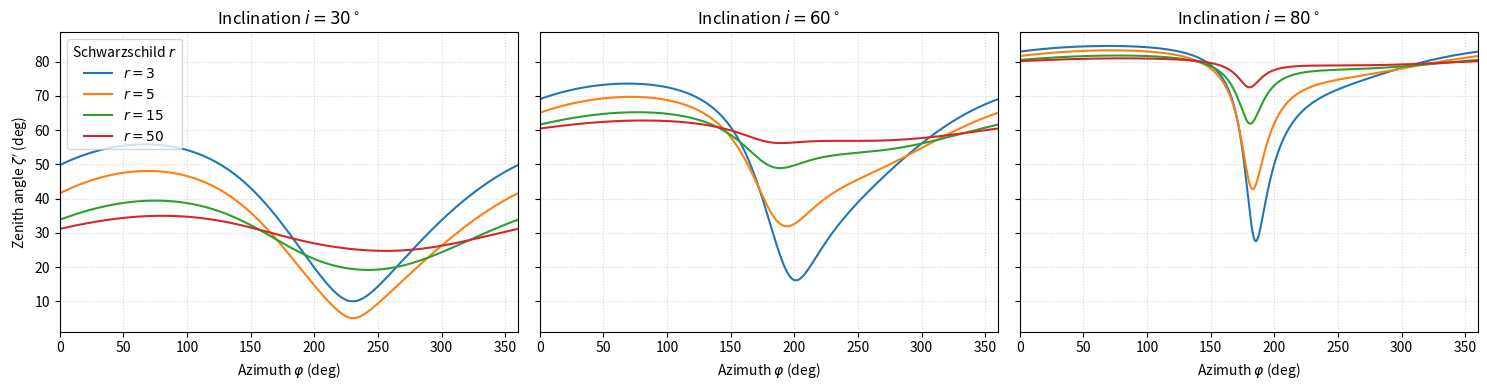

Here is the Python script that generated this plot:
import numpy as np
import matplotlib.pyplot as plt

def compute_zeta_prime_wrapped(r, i_deg, phi_deg):
    """
    Compute the wrapped zenith angle ζ' (in degrees) for a given radius r and inclination i_deg,
    over an array of azimuths phi_deg.
    """
    u     = 1.0 / r
    i     = np.radians(i_deg)
    beta  = np.sqrt(u / (2 * (1 - u)))
    gamma = 1.0 / np.sqrt(1 - beta**2)
    phi   = np.radians(phi_deg)

    # Compute ψ
    cos_psi = np.sin(i) * np.cos(phi)
    cos_psi = np.clip(cos_psi, -1.0, 1.0)
    psi      = np.arccos(cos_psi)
    sin_psi  = np.sin(psi)

    # Bending angle α (approx from Eq. 35)
    y      = 1 - cos_psi
    term1  = (u**2 * y**2) / 112
    term2  = (np.e * u * y / 100) * (np.log(1 - y/2) + y/2)
    cos_alpha = 1 - y * (1 - u) * (1 + term1 - term2)
    cos_alpha = np.clip(cos_alpha, -1.0, 1.0)
    alpha     = np.arccos(cos_alpha)
    sin_alpha = np.sqrt(np.maximum(0, 1 - cos_alpha**2))

    # Compute cos ξ and cos ζ
    cos_xi   = - (sin_alpha * np.sin(i) * np.sin(phi)) / sin_psi
    cos_zeta =   (sin_alpha * np.cos(i)) / sin_psi
    cos_xi   = np.clip(cos_xi,   -1.0, 1.0)
    cos_zeta = np.clip(cos_zeta, -1.0, 1.0)

    # Doppler factor δ and ζ'
    delta             = 1 / (gamma * (1 - beta * cos_xi))
    cos_zeta_prime    = delta * cos_zeta
    cos_zeta_prime    = np.clip(cos_zeta_prime, -1.0, 1.0)
    zeta_prime_deg    = np.degrees(np.arccos(cos_zeta_prime))

    # Wrap into [–90°, +90°]
    return ((zeta_prime_deg + 90) % 180) - 90

# Define azimuth grid, radii, and inclinations
phi_deg     = np.linspace(0, 360, 1000)
r_list      = [3, 5, 15, 50]
i_deg_list  = [30, 60, 80]

# Create 1×3 subplots
fig, axes = plt.subplots(1, 3, figsize=(15, 4), sharex=True, sharey=True)

for ax, i_deg in zip(axes, i_deg_list):
    for r in r_list:
        zeta_wrapped = compute_zeta_prime_wrapped(r, i_deg, phi_deg)
        ax.plot(phi_deg, zeta_wrapped, label=f'$r={r}$')

    ax.set_title(f'Inclination $i={i_deg}^\circ$')
    ax.set_xlabel(r'Azimuth $\varphi$ (deg)')
    ax.grid(linestyle=':', alpha=0.5)

# Common y‐label and legend on the first subplot
axes[0].set_ylabel(r"Zenith angle $\zeta'$ (deg)")
axes[0].legend(loc='upper left', title='Schwarzschild $r$')

# Uniform axis limits
plt.setp(axes, xlim=(0, 360))
plt.tight_layout()
plt.savefig('fig7_schwrz.png', dpi=300, bbox_inches='tight')
plt.show()
